Photos from the image-classification dataset "Dataset 2" in the GitHub repository fanweiying/Symmetry-recognition. Its 14 classes are: 10-fold symmetry order, 12-fold symmetry order, 14-fold symmetry order, 16-fold symmetry order, 18-fold symmetry order, 20-fold symmetry order, 2-fold symmetry order, 3-fold symmetry order, 4-fold symmetry order, 5-fold symmetry order, 6-fold symmetry order, 7-fold symmetry order, 8-fold symmetry order, 9-fold symmetry order.

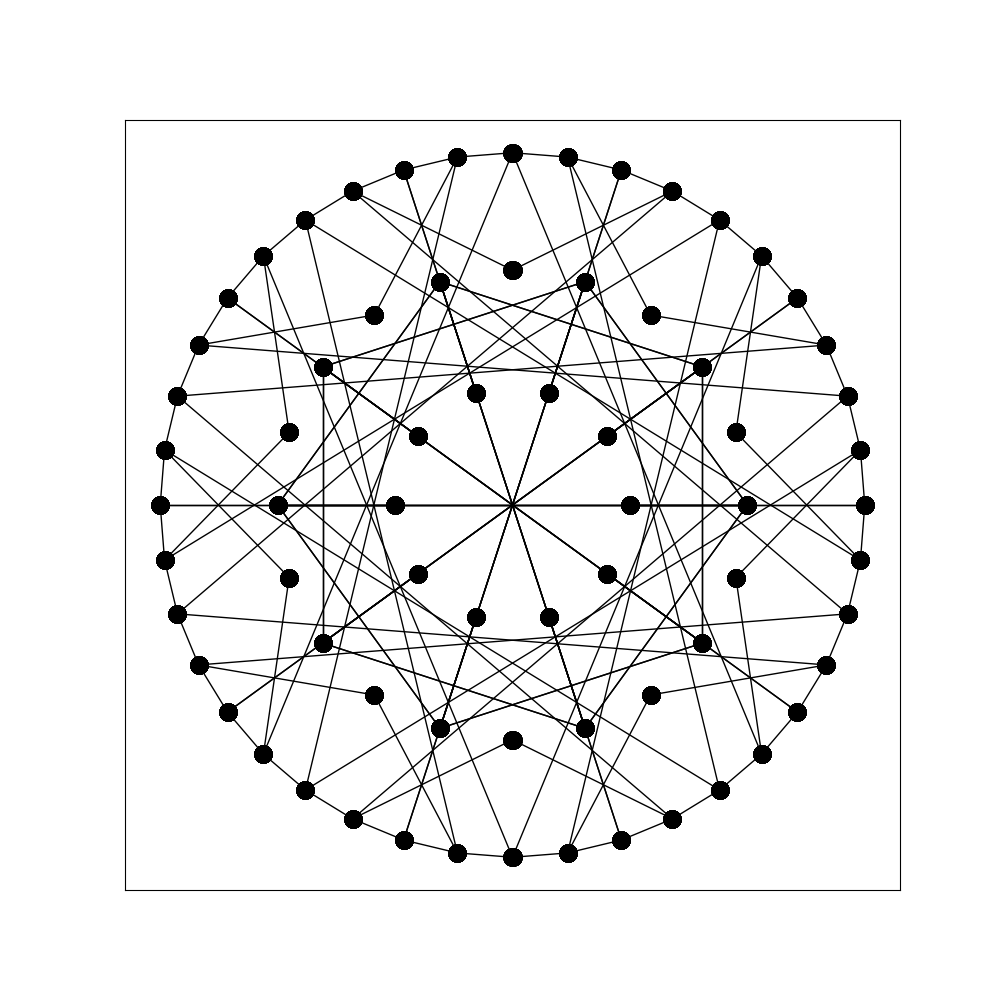
Label: 20-fold symmetry order

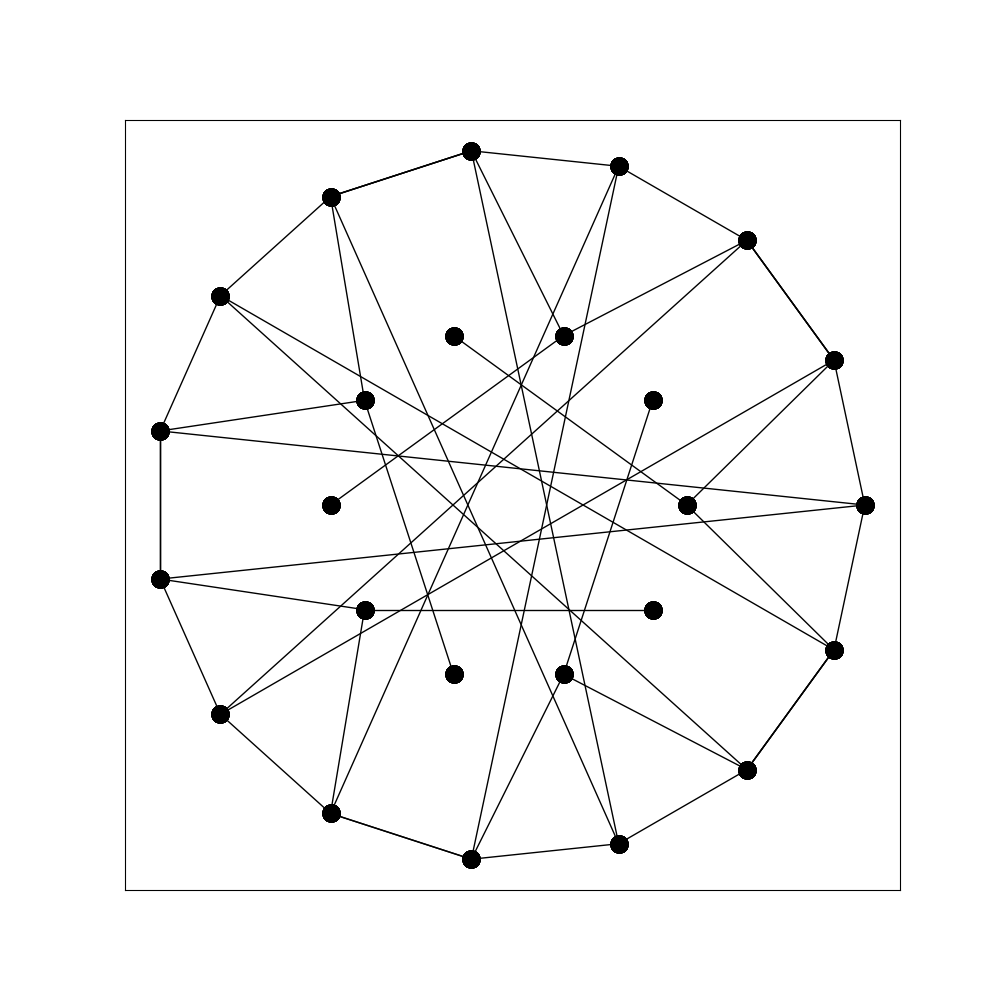
Label: 5-fold symmetry order

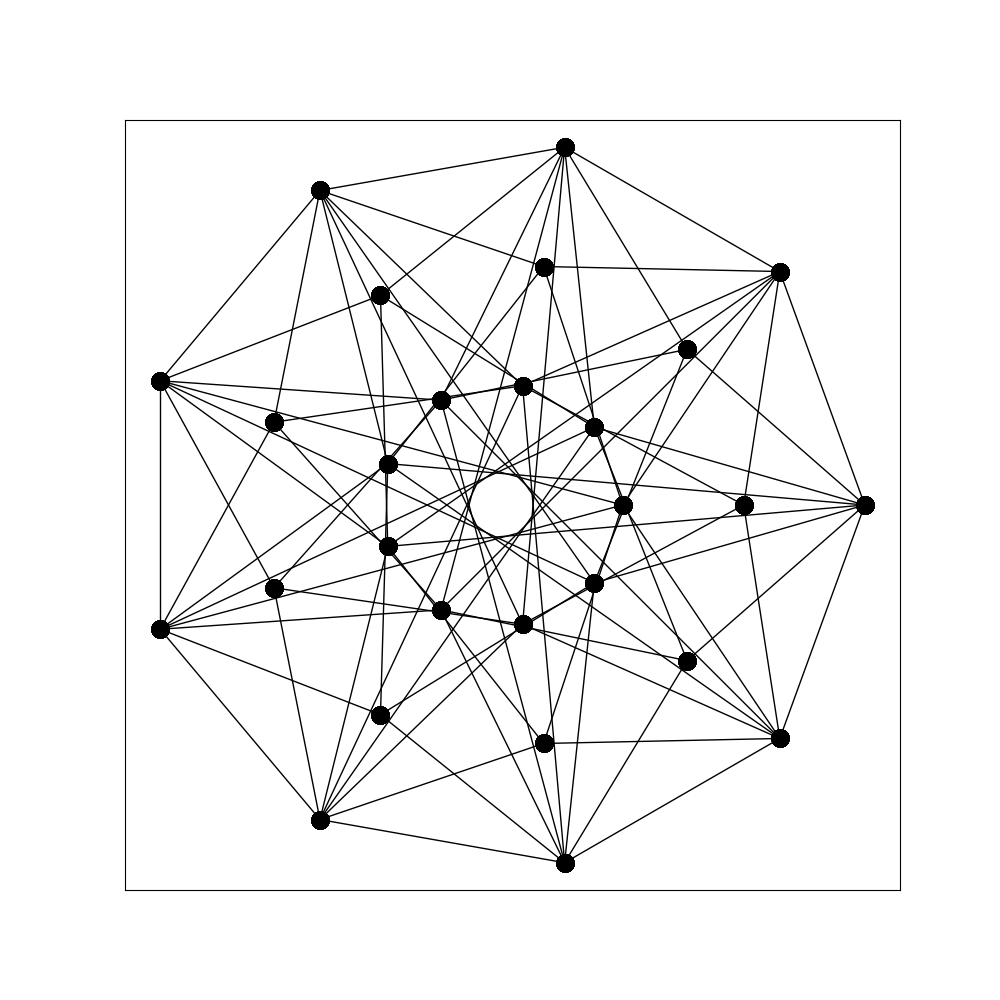
Label: 18-fold symmetry order

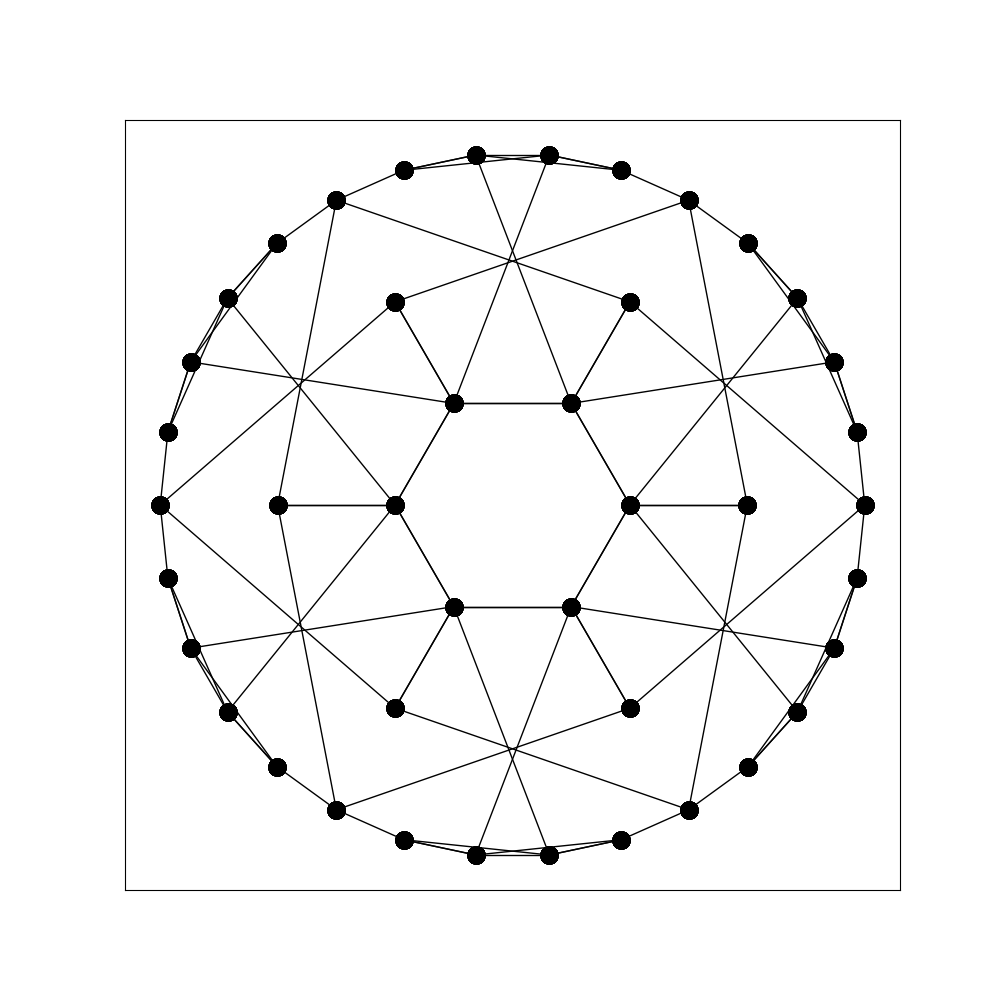
Label: 12-fold symmetry order

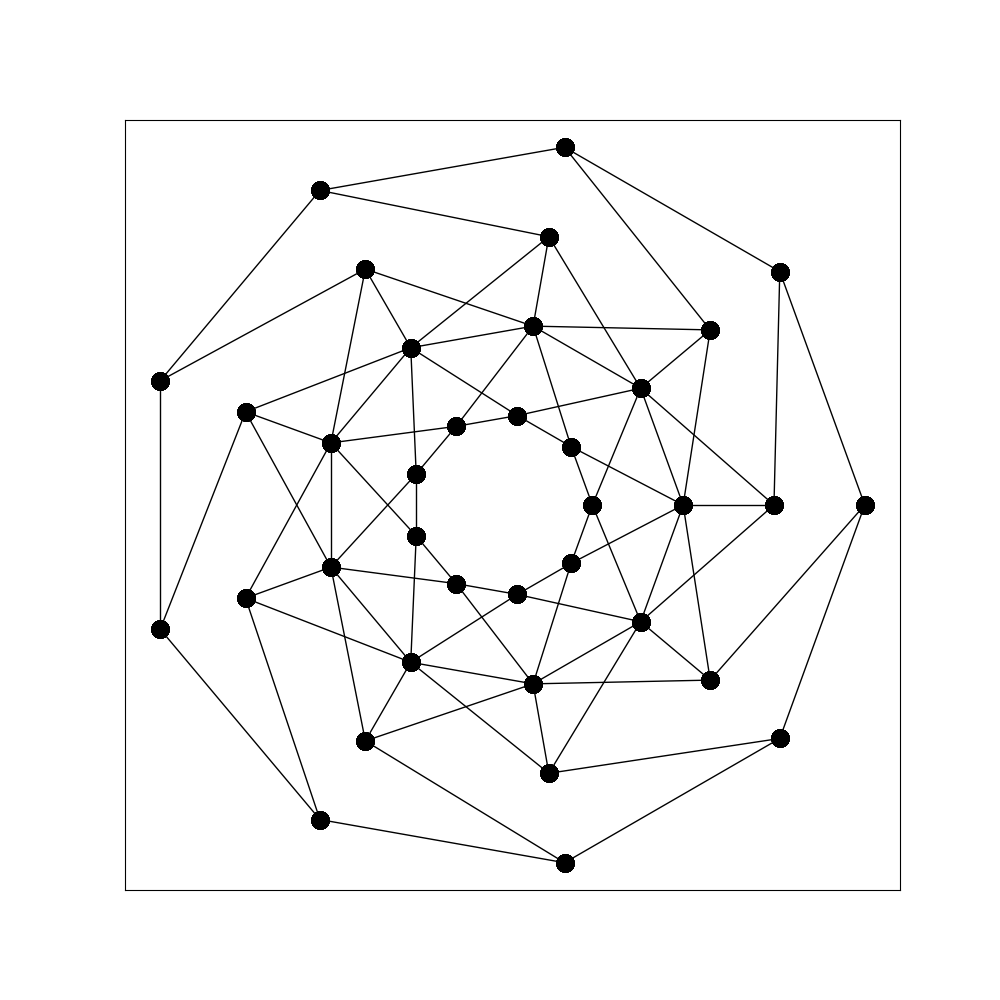
Label: 9-fold symmetry order

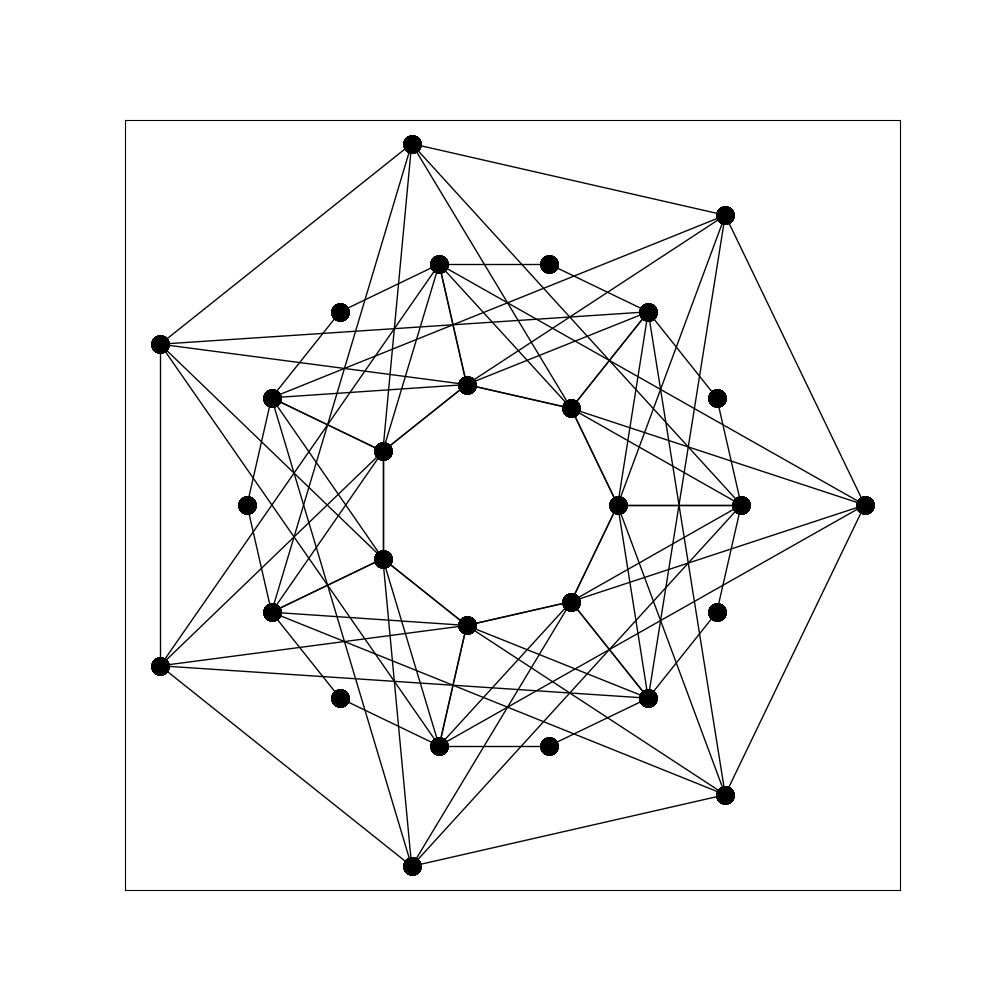
Label: 14-fold symmetry order
